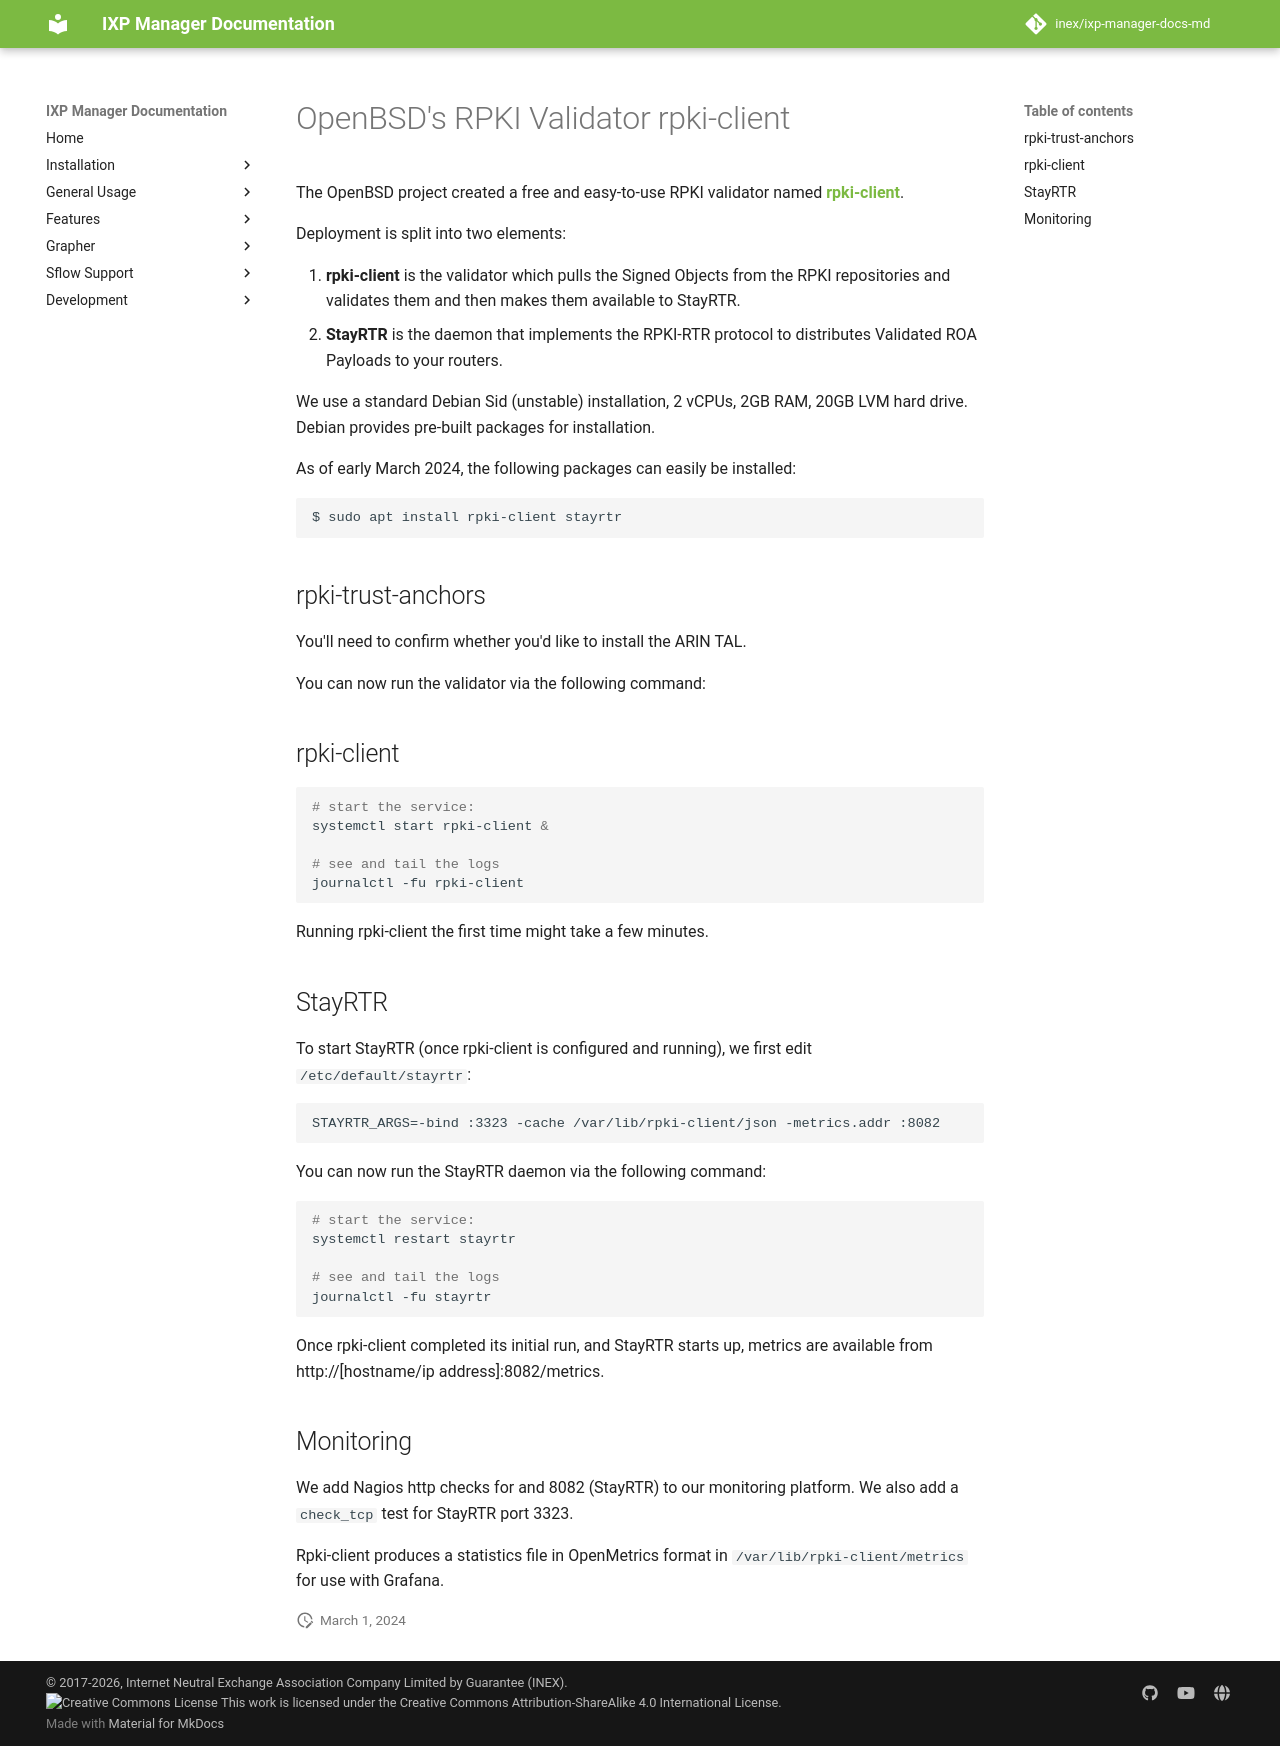

repository: inex/ixp-manager-docs-md · page: 7.5/features/rpki/rpkiclient/index.html · generator: mkdocs

# OpenBSD's RPKI Validator rpki-client

The OpenBSD project created a free and easy-to-use RPKI validator named **[rpki-client](https://www.rpki-client.org/)**.

Deployment is split into two elements:

1. **rpki-client** is the validator which pulls the Signed Objects from the RPKI repositories and validates them and then makes them available to StayRTR.
2. **StayRTR** is the daemon that implements the RPKI-RTR protocol to distributes Validated ROA Payloads to your routers.

We use a standard Debian Sid (unstable) installation, 2 vCPUs, 2GB RAM, 20GB LVM hard drive.
Debian provides pre-built packages for installation.

As of early March 2024, the following packages can easily be installed:

```sh
$ sudo apt install rpki-client stayrtr
```

## rpki-trust-anchors

You'll need to confirm whether you'd like to install the ARIN TAL.

You can now run the validator via the following command:

## rpki-client

```sh
# start the service:
systemctl start rpki-client &

# see and tail the logs
journalctl -fu rpki-client
```

Running rpki-client the first time might take a few minutes.

## StayRTR

To start StayRTR (once rpki-client is configured and running), we first edit `/etc/default/stayrtr`:

```
STAYRTR_ARGS=-bind :3323 -cache /var/lib/rpki-client/json -metrics.addr :8082
```

You can now run the StayRTR daemon via the following command:

```sh
# start the service:
systemctl restart stayrtr

# see and tail the logs
journalctl -fu stayrtr
```

Once rpki-client completed its initial run, and StayRTR starts up, metrics are available from http://[hostname/ip address]:8082/metrics.

## Monitoring

We add Nagios http checks for and 8082 (StayRTR) to our monitoring platform. We also add a `check_tcp` test for StayRTR port 3323.

Rpki-client produces a statistics file in OpenMetrics format in `/var/lib/rpki-client/metrics` for use with Grafana.
